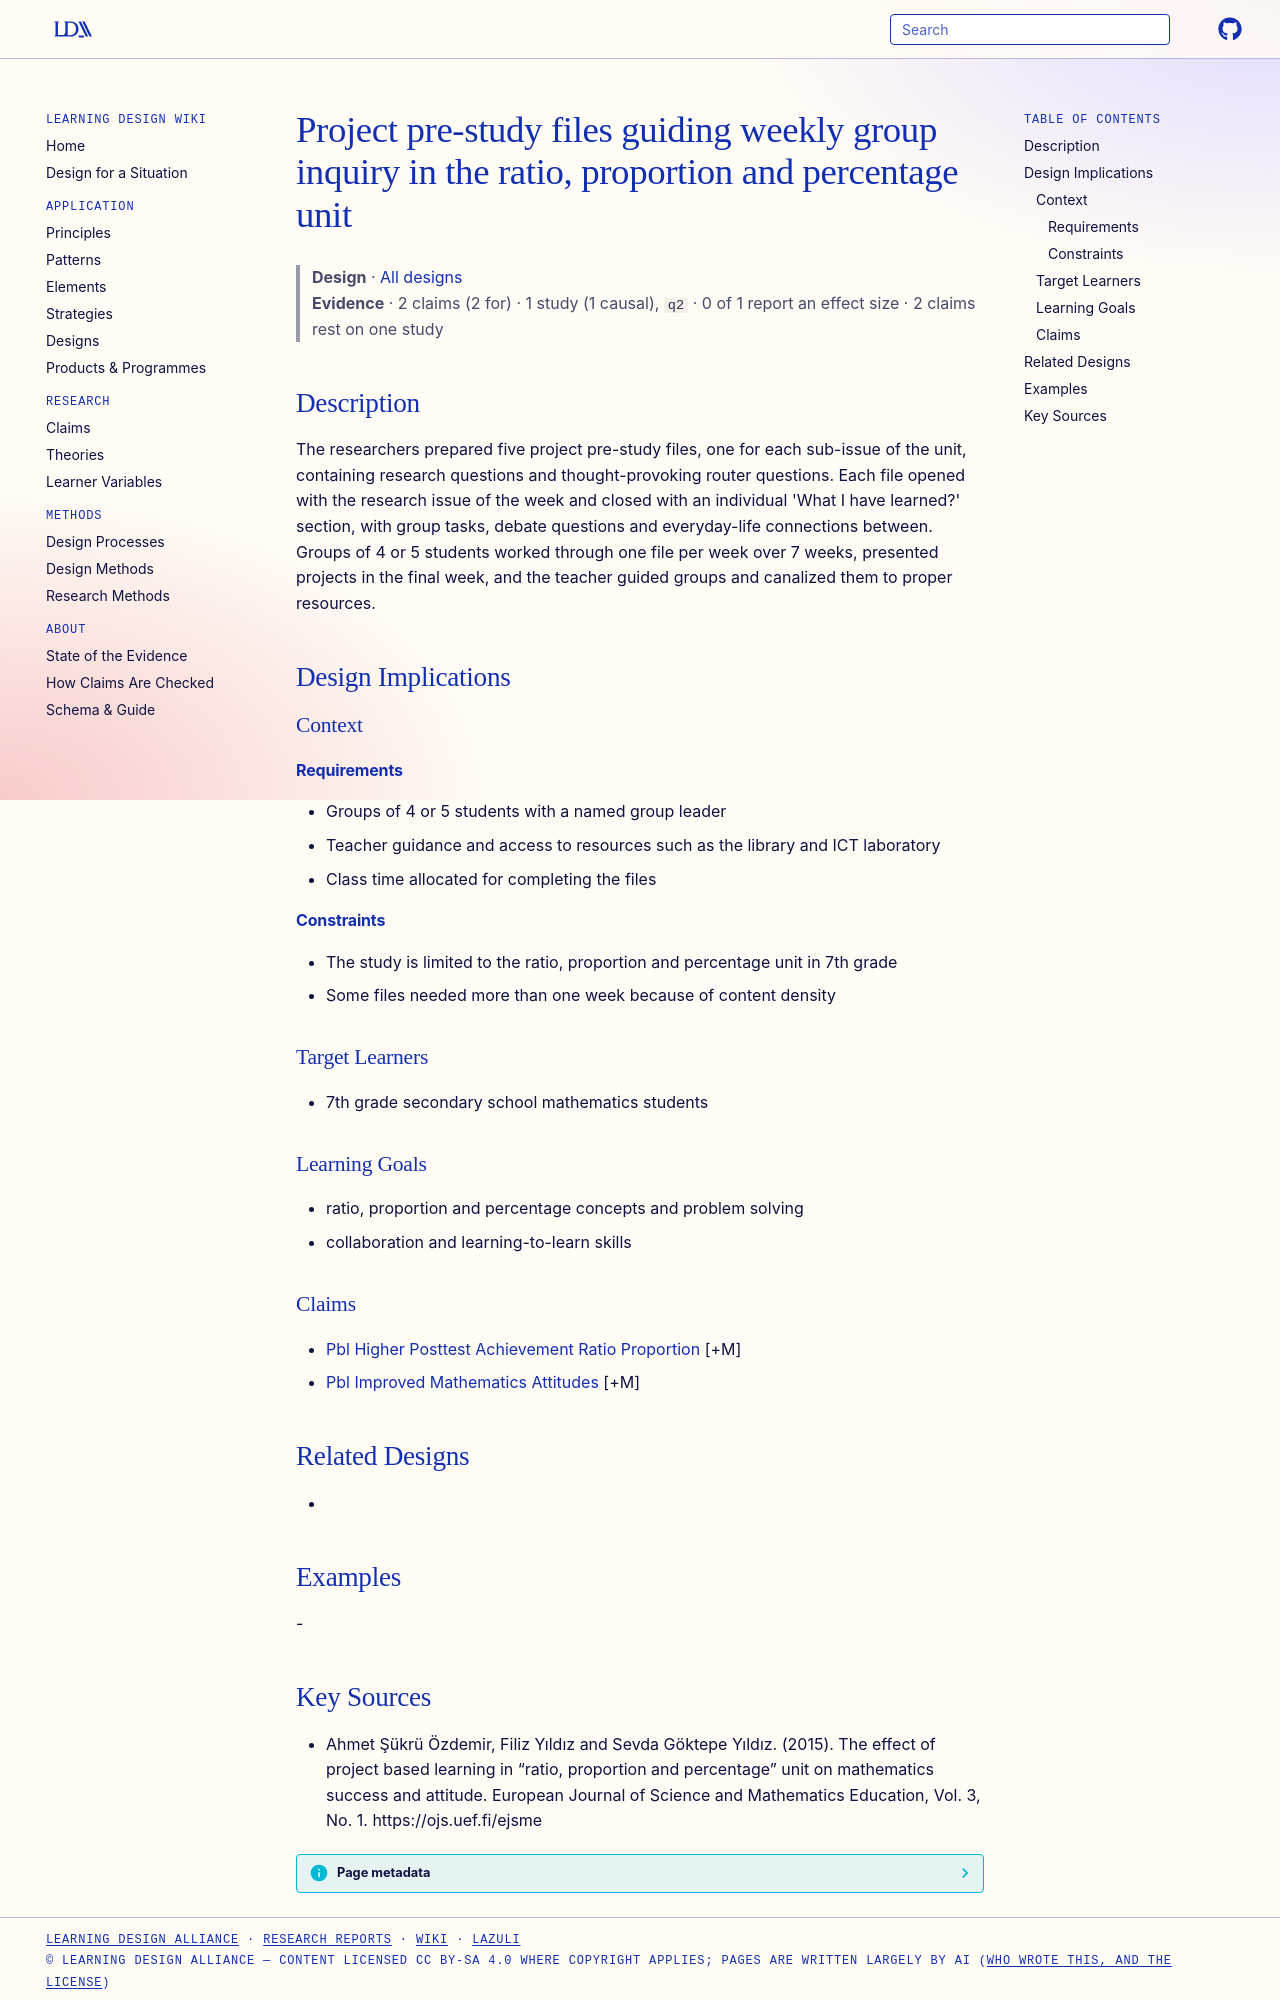

repository: Learning-Design-Alliance/learning-wiki · page: designs/project-pre-study-files-ratio-unit/index.html · generator: mkdocs

---
type: design
id: project-pre-study-files-ratio-unit
title: Project pre-study files guiding weekly group inquiry in the ratio, proportion and percentage unit
description: The researchers prepared five project pre-study files, one for each sub-issue of the unit, containing research questions and thought-provoking router questions.
status: review
generated:
  by: "process:settle-candidates"
  at: 2026-11-02
sources:
  - id: ahmet-şükrü-özdemir-2015
    resource: "https://ojs.uef.fi/ejsme"
    title: "Ahmet Şükrü Özdemir, Filiz Yıldız and Sevda Göktepe Yıldız. (2015). The effect of project based learning in “ratio, proportion and percentage” unit on mathematics success and attitude. European Journal of Science and Mathematics Education, Vol. 3, No. 1. https://ojs.uef.fi/ejsme"
    author: Ahmet Şükrü Özdemir, Filiz Yıldız and Sevda Göktepe Yıldız
---

# Project pre-study files guiding weekly group inquiry in the ratio, proportion and percentage unit

> **Design** · [All designs](index.md)
> **Evidence** · 2 claims (2 for) · 1 study (1 causal), `q2` · 0 of 1 report an effect size · 2 claims rest on one study

## Description
The researchers prepared five project pre-study files, one for each sub-issue of the unit, containing research questions and thought-provoking router questions. Each file opened with the research issue of the week and closed with an individual 'What I have learned?' section, with group tasks, debate questions and everyday-life connections between. Groups of 4 or 5 students worked through one file per week over 7 weeks, presented projects in the final week, and the teacher guided groups and canalized them to proper resources.

## Design Implications

### Context
#### Requirements
- Groups of 4 or 5 students with a named group leader
- Teacher guidance and access to resources such as the library and ICT laboratory
- Class time allocated for completing the files
#### Constraints
- The study is limited to the ratio, proportion and percentage unit in 7th grade
- Some files needed more than one week because of content density

### Target Learners
- 7th grade secondary school mathematics students

### Learning Goals
- ratio, proportion and percentage concepts and problem solving
- collaboration and learning-to-learn skills

### Claims
- [Pbl Higher Posttest Achievement Ratio Proportion](../claims/pbl-higher-posttest-achievement-ratio-proportion.md) [+M]
- [Pbl Improved Mathematics Attitudes](../claims/pbl-improved-mathematics-attitudes.md) [+M]

## Related Designs
- 

## Examples
-
